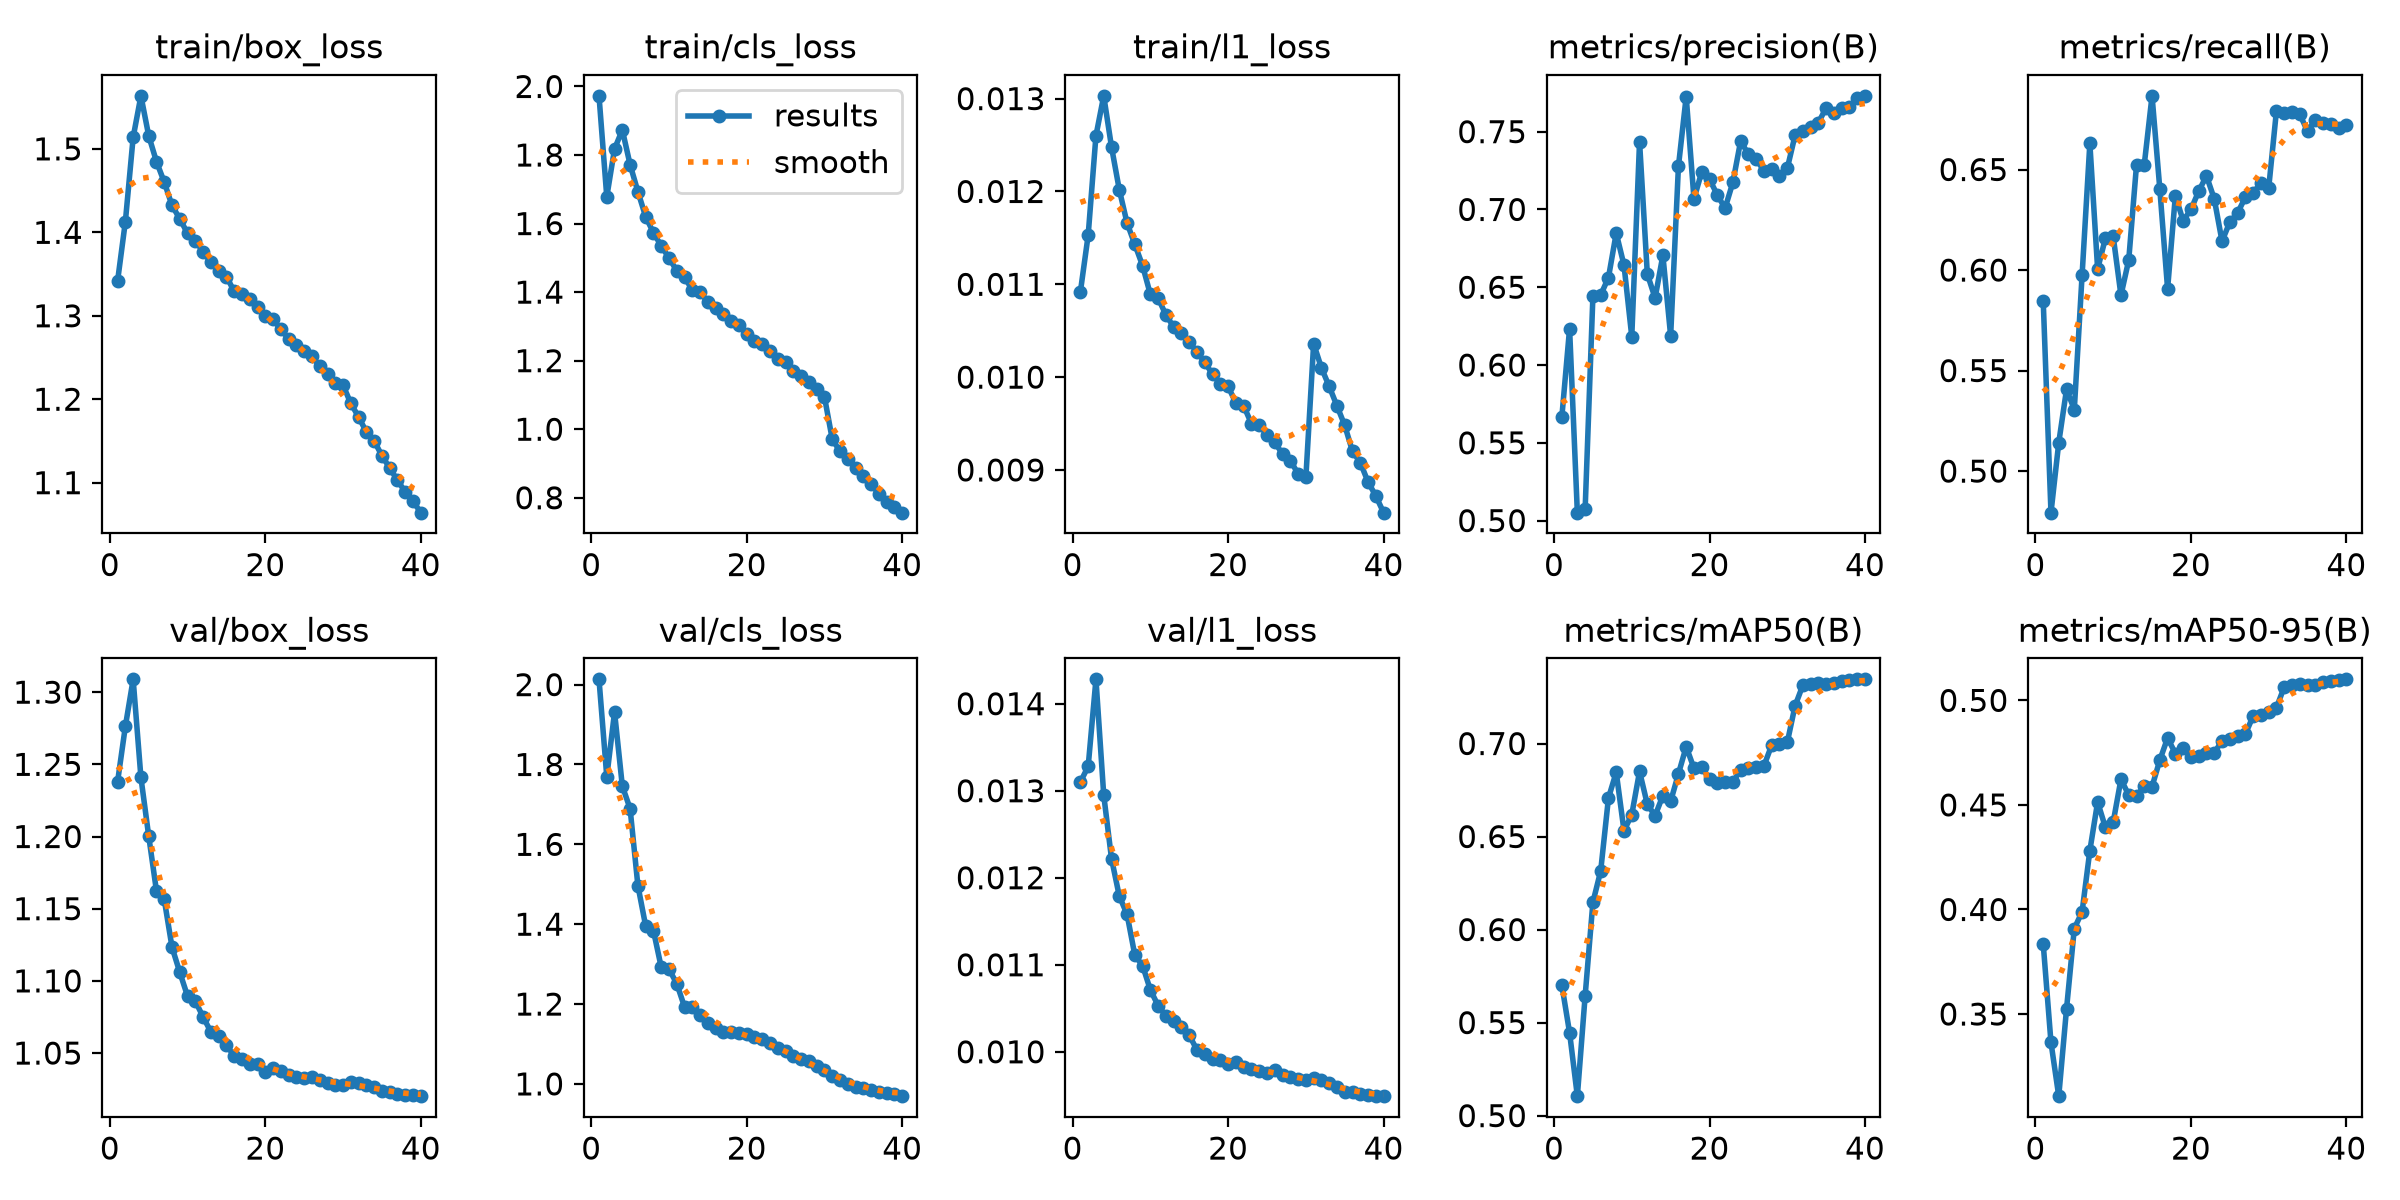

The data file committed next to this chart (first rows):
epoch, time, train/box_loss, train/cls_loss, train/l1_loss, metrics/precision(B), metrics/recall(B), metrics/mAP50(B), metrics/mAP50-95(B), val/box_loss, val/cls_loss, val/l1_loss, lr/pg0, lr/pg1, lr/pg2, lr/pg3, lr/pg4, lr/pg5, lr/pg6, lr/pg7
1, 849.8, 1.342, 1.973, 0.01092, 0.5663, 0.5848, 0.5703, 0.3836, 1.238, 2.013, 0.0131, 0.009998, 0.003333, 0.009998, 0.003333, 0.009998, 0.003333, 0.009998, 0.003333
2, 1602, 1.413, 1.678, 0.01153, 0.6234, 0.4793, 0.5446, 0.3364, 1.276, 1.769, 0.01328, 0.01942, 0.006472, 0.01942, 0.006472, 0.01942, 0.006472, 0.01942, 0.006472
3, 2336, 1.514, 1.818, 0.0126, 0.5051, 0.5142, 0.5105, 0.3107, 1.309, 1.931, 0.01428, 0.02835, 0.009449, 0.02835, 0.009449, 0.02835, 0.009449, 0.02835, 0.009449
4, 3070, 1.564, 1.873, 0.01303, 0.5072, 0.5406, 0.5643, 0.3524, 1.241, 1.746, 0.01295, 0.02759, 0.009197, 0.02759, 0.009197, 0.02759, 0.009197, 0.02759, 0.009197
5, 773.1, 1.516, 1.772, 0.01248, 0.6442, 0.5306, 0.6147, 0.3909, 1.2, 1.689, 0.01222, 0.02679, 0.00893, 0.02679, 0.00893, 0.02679, 0.00893, 0.02679, 0.00893
6, 1509, 1.485, 1.693, 0.01202, 0.645, 0.5974, 0.6315, 0.3988, 1.162, 1.497, 0.01179, 0.02609, 0.008697, 0.02609, 0.008697, 0.02609, 0.008697, 0.02609, 0.008697
7, 2242, 1.46, 1.62, 0.01166, 0.6562, 0.663, 0.6707, 0.4281, 1.156, 1.396, 0.01158, 0.02543, 0.008477, 0.02543, 0.008477, 0.02543, 0.008477, 0.02543, 0.008477
8, 2973, 1.432, 1.573, 0.01143, 0.6848, 0.6005, 0.6846, 0.4514, 1.123, 1.384, 0.01111, 0.02467, 0.008223, 0.02467, 0.008223, 0.02467, 0.008223, 0.02467, 0.008223
9, 3705, 1.416, 1.535, 0.0112, 0.6642, 0.6158, 0.6531, 0.4393, 1.106, 1.292, 0.01099, 0.02391, 0.007969, 0.02391, 0.007969, 0.02391, 0.007969, 0.02391, 0.007969
10, 4436, 1.399, 1.5, 0.01089, 0.6182, 0.6169, 0.6618, 0.4417, 1.089, 1.287, 0.01071, 0.02315, 0.007715, 0.02315, 0.007715, 0.02315, 0.007715, 0.02315, 0.007715
11, 5167, 1.39, 1.463, 0.01085, 0.7436, 0.5874, 0.685, 0.4623, 1.086, 1.251, 0.01053, 0.02238, 0.007462, 0.02238, 0.007462, 0.02238, 0.007462, 0.02238, 0.007462
12, 5898, 1.376, 1.443, 0.01067, 0.6585, 0.605, 0.6673, 0.4547, 1.075, 1.193, 0.01041, 0.02183, 0.007278, 0.02183, 0.007278, 0.02183, 0.007278, 0.02183, 0.007278
13, 6629, 1.364, 1.407, 0.01054, 0.6431, 0.6522, 0.6612, 0.454, 1.065, 1.191, 0.01035, 0.02109, 0.00703, 0.02109, 0.00703, 0.02109, 0.00703, 0.02109, 0.00703
14, 7359, 1.354, 1.4, 0.01048, 0.6705, 0.6525, 0.672, 0.4592, 1.062, 1.173, 0.01028, 0.02035, 0.006783, 0.02035, 0.006783, 0.02035, 0.006783, 0.02035, 0.006783
15, 8090, 1.347, 1.371, 0.01038, 0.6187, 0.6866, 0.669, 0.4588, 1.056, 1.152, 0.01019, 0.01961, 0.006535, 0.01961, 0.006535, 0.01961, 0.006535, 0.01961, 0.006535
16, 8821, 1.329, 1.352, 0.01027, 0.7276, 0.6403, 0.6837, 0.4714, 1.048, 1.139, 0.01002, 0.01886, 0.006287, 0.01886, 0.006287, 0.01886, 0.006287, 0.01886, 0.006287
17, 9552, 1.326, 1.337, 0.01016, 0.7726, 0.5907, 0.6983, 0.482, 1.046, 1.131, 0.00997, 0.01812, 0.00604, 0.01812, 0.00604, 0.01812, 0.00604, 0.01812, 0.00604
18, 10282, 1.321, 1.316, 0.01003, 0.7068, 0.637, 0.6867, 0.4746, 1.042, 1.131, 0.00992, 0.01738, 0.005792, 0.01738, 0.005792, 0.01738, 0.005792, 0.01738, 0.005792
19, 11012, 1.31, 1.303, 0.00993, 0.7241, 0.6245, 0.6874, 0.4772, 1.042, 1.127, 0.0099, 0.01664, 0.005545, 0.01664, 0.005545, 0.01664, 0.005545, 0.01664, 0.005545
20, 11743, 1.299, 1.277, 0.0099, 0.7194, 0.6301, 0.6808, 0.4729, 1.037, 1.125, 0.00986, 0.01589, 0.005298, 0.01589, 0.005298, 0.01589, 0.005298, 0.01589, 0.005298
21, 12479, 1.296, 1.257, 0.00972, 0.7094, 0.6392, 0.6788, 0.4736, 1.04, 1.117, 0.00988, 0.01515, 0.00505, 0.01515, 0.00505, 0.01515, 0.00505, 0.01515, 0.00505
22, 13212, 1.284, 1.25, 0.00969, 0.7008, 0.6469, 0.6791, 0.4746, 1.038, 1.112, 0.00983, 0.01441, 0.004803, 0.01441, 0.004803, 0.01441, 0.004803, 0.01441, 0.004803
23, 13942, 1.272, 1.228, 0.0095, 0.7174, 0.6354, 0.6791, 0.4749, 1.035, 1.103, 0.0098, 0.01367, 0.004555, 0.01367, 0.004555, 0.01367, 0.004555, 0.01367, 0.004555
24, 14672, 1.266, 1.206, 0.00948, 0.7439, 0.6143, 0.686, 0.4806, 1.034, 1.09, 0.00978, 0.01292, 0.004307, 0.01292, 0.004307, 0.01292, 0.004307, 0.01292, 0.004307
25, 15403, 1.258, 1.195, 0.00938, 0.7355, 0.6238, 0.6869, 0.4815, 1.032, 1.083, 0.00976, 0.01218, 0.00406, 0.01218, 0.00406, 0.01218, 0.00406, 0.01218, 0.00406
26, 16134, 1.251, 1.171, 0.0093, 0.7322, 0.6284, 0.6876, 0.4831, 1.034, 1.069, 0.00979, 0.01144, 0.003812, 0.01144, 0.003812, 0.01144, 0.003812, 0.01144, 0.003812
27, 16865, 1.24, 1.154, 0.00917, 0.725, 0.6362, 0.688, 0.4839, 1.031, 1.063, 0.00973, 0.01069, 0.003565, 0.01069, 0.003565, 0.01069, 0.003565, 0.01069, 0.003565
28, 17597, 1.231, 1.138, 0.0091, 0.7259, 0.6383, 0.6992, 0.4925, 1.029, 1.056, 0.00971, 0.009952, 0.003318, 0.009952, 0.003318, 0.009952, 0.003318, 0.009952, 0.003318
29, 18328, 1.219, 1.117, 0.00896, 0.7218, 0.6433, 0.6999, 0.4932, 1.028, 1.045, 0.00969, 0.00921, 0.00307, 0.00921, 0.00307, 0.00921, 0.00307, 0.00921, 0.00307
30, 19058, 1.217, 1.094, 0.00892, 0.7264, 0.6407, 0.7006, 0.4943, 1.028, 1.034, 0.00968, 0.008467, 0.002822, 0.008467, 0.002822, 0.008467, 0.002822, 0.008467, 0.002822
31, 19782, 1.195, 0.9708, 0.01036, 0.7476, 0.6792, 0.7202, 0.4965, 1.03, 1.019, 0.0097, 0.007725, 0.002575, 0.007725, 0.002575, 0.007725, 0.002575, 0.007725, 0.002575
32, 20494, 1.179, 0.9355, 0.0101, 0.7502, 0.6779, 0.7313, 0.5064, 1.029, 1.01, 0.00967, 0.006982, 0.002328, 0.006982, 0.002328, 0.006982, 0.002328, 0.006982, 0.002328
33, 21206, 1.161, 0.9122, 0.0099, 0.7532, 0.6786, 0.7319, 0.5075, 1.028, 0.9987, 0.00964, 0.00624, 0.00208, 0.00624, 0.00208, 0.00624, 0.00208, 0.00624, 0.00208
34, 21918, 1.15, 0.8862, 0.00969, 0.7559, 0.6774, 0.7326, 0.5077, 1.027, 0.9919, 0.0096, 0.005497, 0.001832, 0.005497, 0.001832, 0.005497, 0.001832, 0.005497, 0.001832
35, 22629, 1.132, 0.8637, 0.00948, 0.7652, 0.6691, 0.7322, 0.5071, 1.024, 0.9891, 0.00954, 0.004755, 0.001585, 0.004755, 0.001585, 0.004755, 0.001585, 0.004755, 0.001585
36, 23340, 1.118, 0.8392, 0.0092, 0.7622, 0.6748, 0.7328, 0.5075, 1.023, 0.9853, 0.00954, 0.004012, 0.001337, 0.004012, 0.001337, 0.004012, 0.001337, 0.004012, 0.001337
37, 24052, 1.103, 0.8113, 0.00908, 0.7652, 0.673, 0.7338, 0.509, 1.022, 0.9809, 0.00952, 0.00327, 0.00109, 0.00327, 0.00109, 0.00327, 0.00109, 0.00327, 0.00109
38, 24763, 1.089, 0.7889, 0.00887, 0.766, 0.6729, 0.7339, 0.5095, 1.021, 0.9768, 0.0095, 0.002527, 0.0008425, 0.002527, 0.0008425, 0.002527, 0.0008425, 0.002527, 0.0008425
39, 25474, 1.078, 0.7741, 0.00872, 0.7718, 0.6708, 0.7345, 0.5098, 1.021, 0.974, 0.00949, 0.001785, 0.000595, 0.001785, 0.000595, 0.001785, 0.000595, 0.001785, 0.000595
40, 26186, 1.064, 0.7565, 0.00854, 0.773, 0.6722, 0.7345, 0.5101, 1.02, 0.9693, 0.00949, 0.001043, 0.0003475, 0.001043, 0.0003475, 0.001043, 0.0003475, 0.001043, 0.0003475
